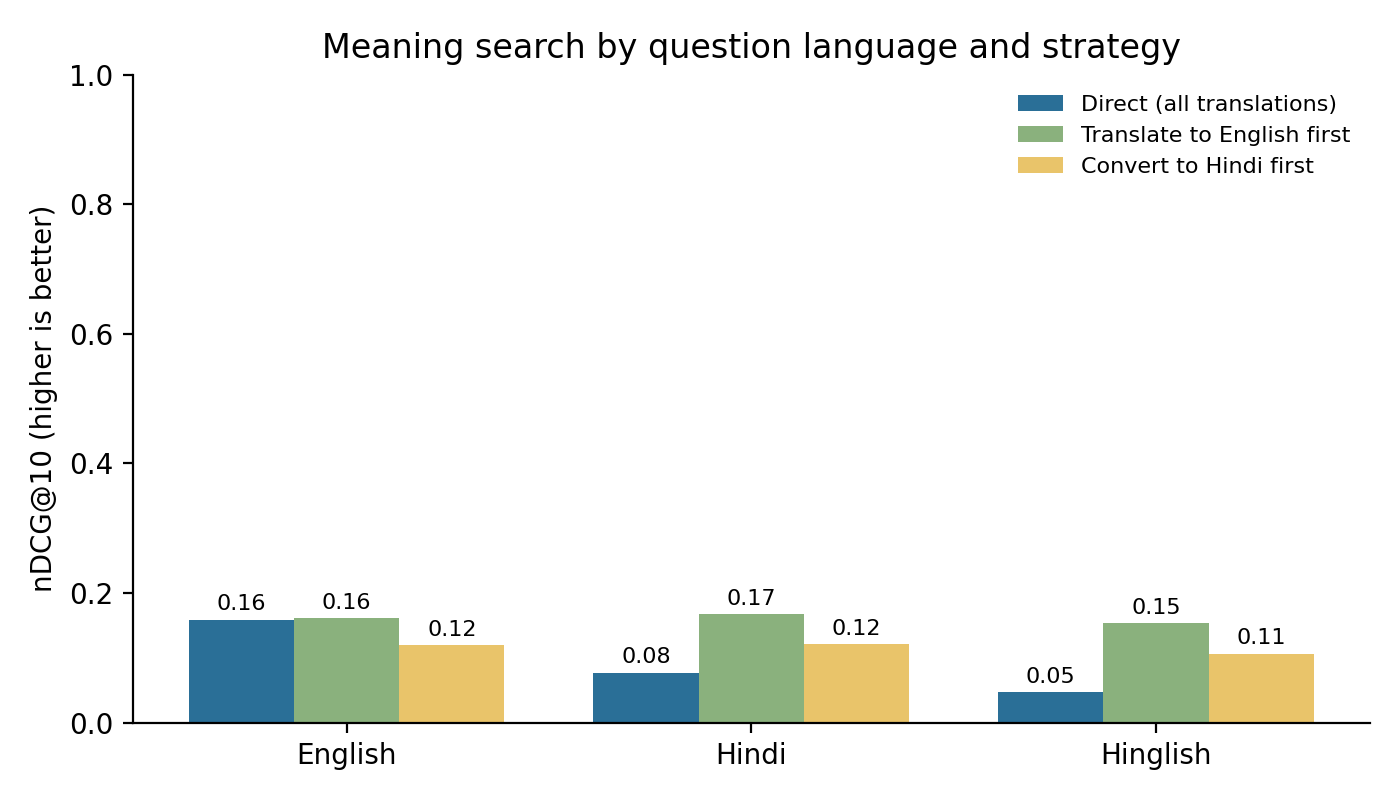

Source data for this figure (header and first rows):
lang, strategy, n, P@5, R@10, MRR, MAP, nDCG@10
en, direct, 80, 0.105, 0.204, 0.236, 0.092, 0.159
en, translate_en, 80, 0.105, 0.204, 0.242, 0.094, 0.161
en, hindi_side, 80, 0.07, 0.13, 0.2, 0.061, 0.119
hi, direct, 80, 0.058, 0.108, 0.11, 0.037, 0.077
hi, translate_en, 80, 0.113, 0.204, 0.245, 0.096, 0.167
hi, hindi_side, 80, 0.068, 0.145, 0.183, 0.059, 0.121
hinglish, direct, 80, 0.03, 0.064, 0.068, 0.019, 0.047
hinglish, translate_en, 80, 0.105, 0.193, 0.212, 0.088, 0.153
hinglish, hindi_side, 80, 0.065, 0.124, 0.165, 0.051, 0.106
